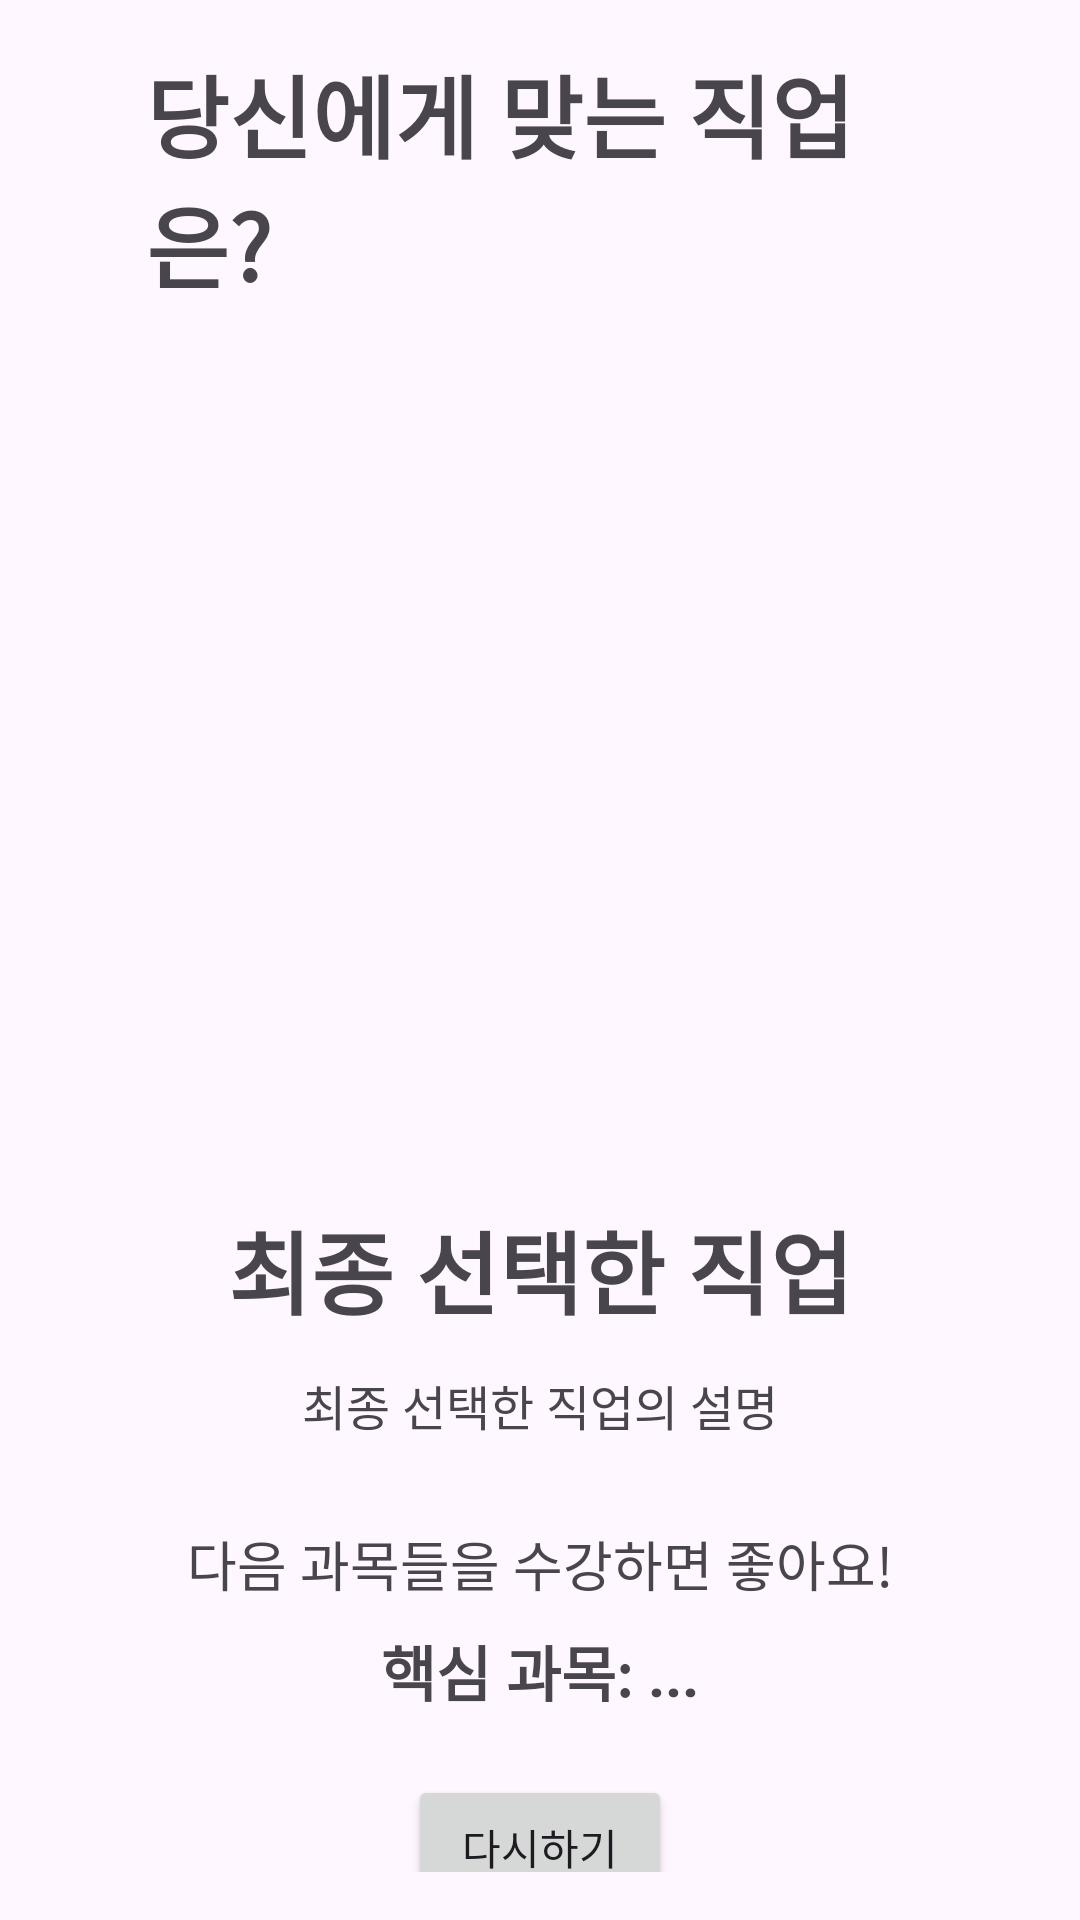

Reconstruct the res/layout file that produces this screen, plus the resources it refers to.
<!-- AndroidManifest.xml: application theme Theme.IdealWorldCup -->
<!-- res/layout/fragment_final_result.xml -->
<?xml version="1.0" encoding="utf-8"?>
<androidx.constraintlayout.widget.ConstraintLayout xmlns:android="http://schemas.android.com/apk/res/android"
    xmlns:app="http://schemas.android.com/apk/res-auto"
    xmlns:tools="http://schemas.android.com/tools"
    android:layout_width="match_parent"
    android:layout_height="match_parent"
    android:padding="16dp">

    
    <TextView
        android:id="@+id/textView4"
        android:layout_width="0dp"
        android:layout_height="wrap_content"
        android:text="당신에게 맞는 직업은?"
        android:textStyle="bold"
        android:textSize="30sp"
        app:layout_constraintTop_toTopOf="parent"
        app:layout_constraintStart_toStartOf="parent"
        app:layout_constraintEnd_toEndOf="parent"
        app:layout_constraintWidth_percent="0.8"/>

    
    <ImageView
        android:id="@+id/imageView_finalJobImage"
        android:layout_width="0dp"
        android:layout_height="0dp"
        android:layout_marginTop="20dp"
        app:layout_constraintDimensionRatio="1:1"
        app:layout_constraintEnd_toEndOf="parent"
        app:layout_constraintStart_toStartOf="parent"
        app:layout_constraintTop_toBottomOf="@id/textView4"
        app:layout_constraintWidth_percent="0.8" />

    
    <TextView
        android:id="@+id/textView_finalJobName"
        android:layout_width="0dp"
        android:layout_height="wrap_content"
        android:layout_marginTop="16dp"
        android:gravity="center"
        android:text="최종 선택한 직업"
        android:textSize="30sp"
        android:textStyle="bold"
        app:layout_constraintEnd_toEndOf="parent"
        app:layout_constraintStart_toStartOf="parent"
        app:layout_constraintTop_toBottomOf="@id/imageView_finalJobImage"
        app:layout_constraintWidth_percent="0.8"/>

    

    

    <TextView
        android:id="@+id/textView_finalJobDescription"
        android:layout_width="0dp"
        android:layout_height="wrap_content"
        android:layout_marginTop="12dp"
        android:gravity="center"
        android:text="최종 선택한 직업의 설명"
        android:textSize="16sp"
        app:layout_constraintEnd_toEndOf="parent"
        app:layout_constraintStart_toStartOf="parent"
        app:layout_constraintTop_toBottomOf="@id/textView_finalJobName"
        app:layout_constraintWidth_percent="0.8" />

    <TextView
        android:id="@+id/textView_finalSubjects2"
        android:layout_width="0dp"
        android:layout_height="wrap_content"
        android:layout_marginTop="28dp"
        android:gravity="center"
        android:text="다음 과목들을 수강하면 좋아요!"
        android:textSize="18sp"
        app:layout_constraintEnd_toEndOf="parent"
        app:layout_constraintStart_toStartOf="parent"
        app:layout_constraintTop_toBottomOf="@id/textView_finalJobDescription"
        app:layout_constraintWidth_percent="0.8" />

    <TextView
        android:id="@+id/textView_finalSubjects"
        android:layout_width="0dp"
        android:layout_height="wrap_content"
        android:layout_marginTop="8dp"
        android:gravity="center"
        android:text="핵심 과목: ..."
        android:textSize="20sp"
        android:textStyle="bold"
        app:layout_constraintEnd_toEndOf="parent"
        app:layout_constraintStart_toStartOf="parent"
        app:layout_constraintTop_toBottomOf="@+id/textView_finalSubjects2"
        app:layout_constraintWidth_percent="0.8" />

    <Button
        android:id="@+id/button_restart"
        android:layout_width="wrap_content"
        android:layout_height="wrap_content"
        android:layout_marginTop="20dp"
        android:text="다시하기"
        app:layout_constraintEnd_toEndOf="parent"
        app:layout_constraintStart_toStartOf="parent"
        app:layout_constraintTop_toBottomOf="@id/textView_finalSubjects" />

</androidx.constraintlayout.widget.ConstraintLayout>
<!-- resources referenced by this layout -->
<resources>
  <style name="Theme.IdealWorldCup" parent="Base.Theme.IdealWorldCup" />
  <style name="Base.Theme.IdealWorldCup" parent="Theme.Material3.DayNight.NoActionBar">
          
          
      </style>
</resources>
